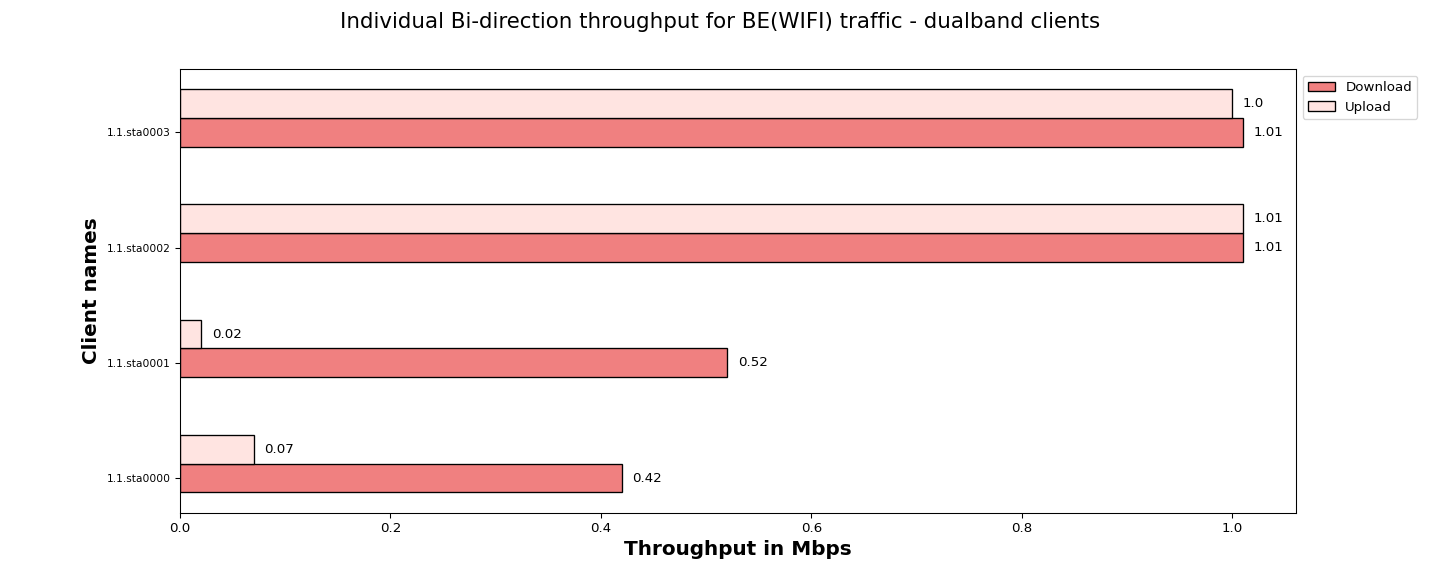

Source data for this figure (header and first rows):
Client names, Download, Upload
1.1.sta0000, 0.42, 0.07
1.1.sta0001, 0.52, 0.02
1.1.sta0002, 1.01, 1.01
1.1.sta0003, 1.01, 1.00
